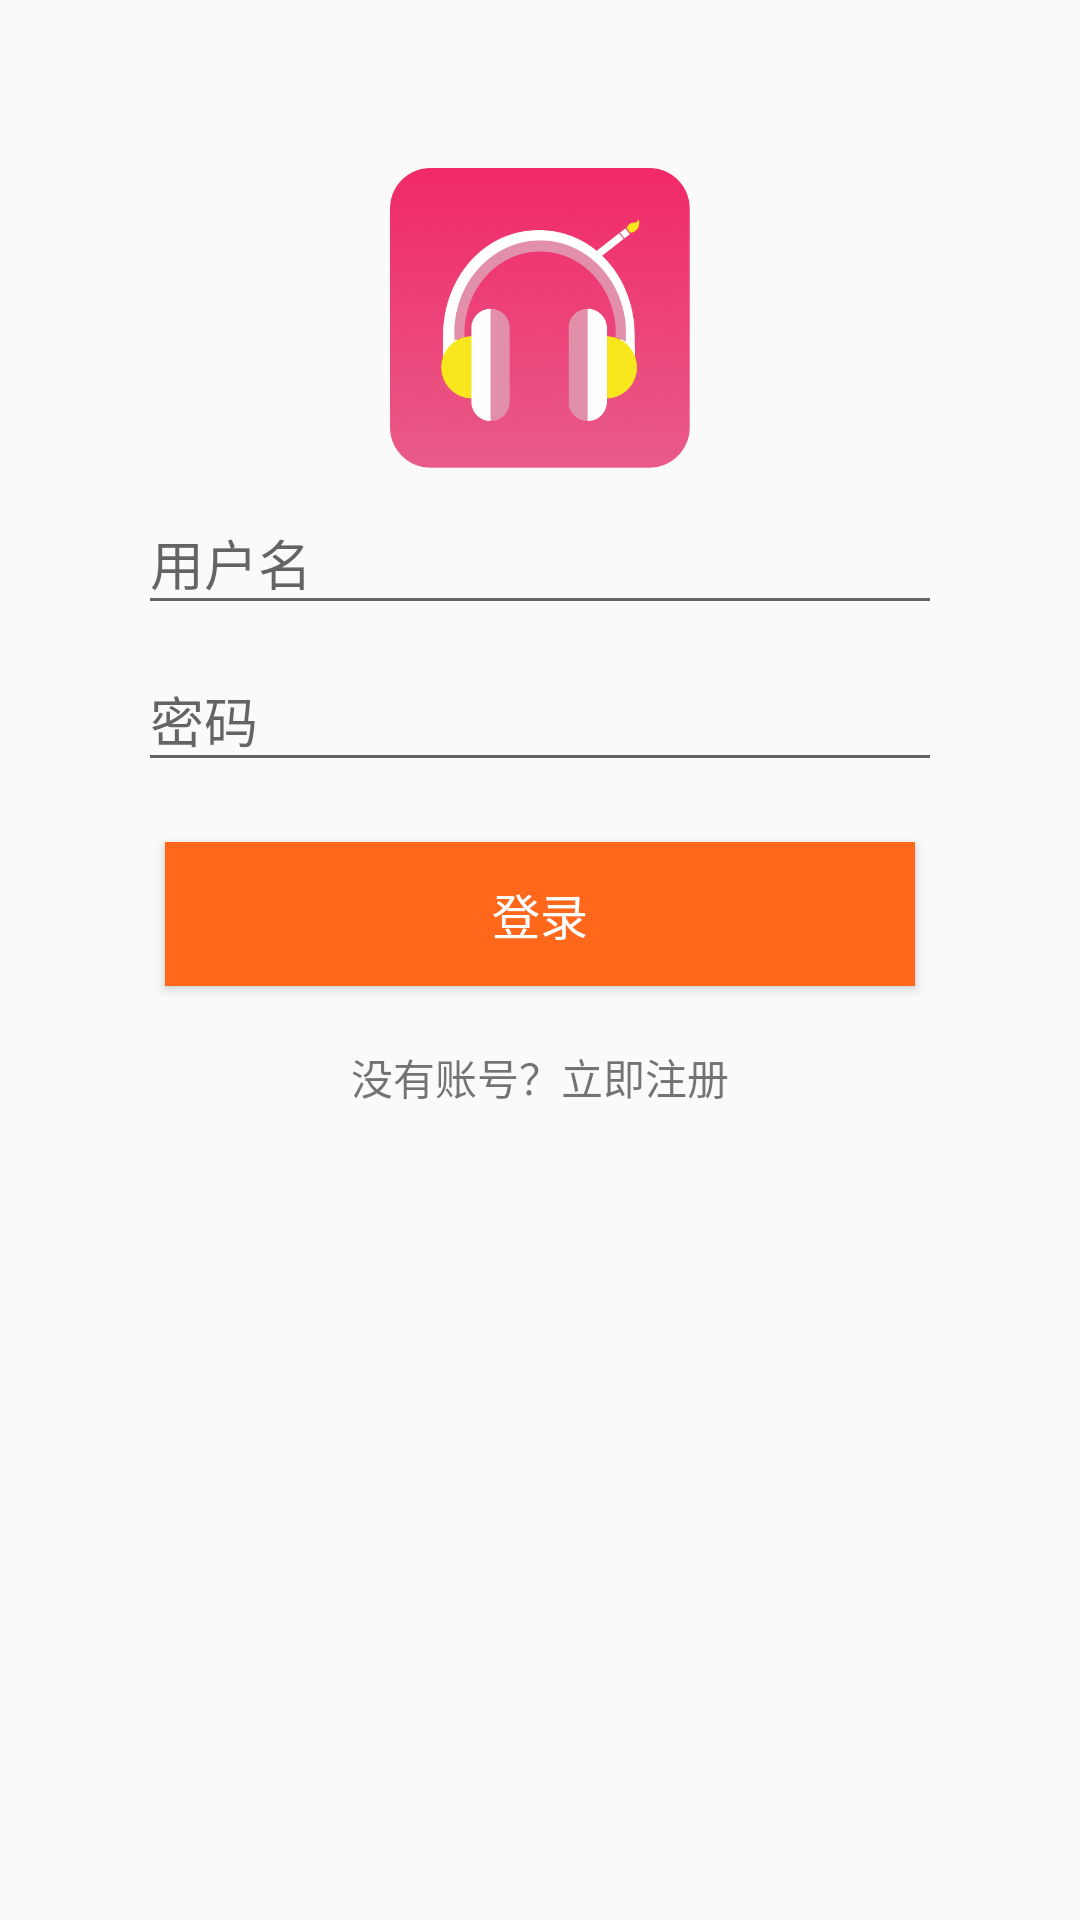

Reconstruct the res/layout file that produces this screen, plus the resources it refers to.
<!-- AndroidManifest.xml: application theme AppTheme -->
<!-- res/layout/activity_login.xml -->
<?xml version="1.0" encoding="utf-8"?>

<LinearLayout xmlns:android="http://schemas.android.com/apk/res/android"
    android:orientation="vertical" android:layout_width="match_parent"
    android:layout_height="match_parent"
    android:id="@+id/login_wrapper"
    android:padding="@dimen/activity_horizontal_margin">

    <RelativeLayout
        android:layout_marginTop="40dp"
        android:layout_width="fill_parent"
        android:layout_height="wrap_content">

        <ImageView
            android:layout_width="100dp"
            android:layout_height="100dp"
            android:layout_centerHorizontal="true"
            android:src="@drawable/appicon"/>

    </RelativeLayout>

    <android.support.design.widget.TextInputLayout
        android:layout_width="match_parent"
        android:layout_height="wrap_content"
        android:paddingLeft="30dp"
        android:paddingRight="30dp">

        <EditText
            android:id="@+id/account"
            android:hint="用户名"
            android:layout_width="match_parent"
            android:layout_height="wrap_content" />

    </android.support.design.widget.TextInputLayout>

    <android.support.design.widget.TextInputLayout
        android:layout_width="match_parent"
        android:layout_height="wrap_content"
        android:paddingLeft="30dp"
        android:paddingRight="30dp">

        <EditText
            android:id="@+id/password"
            android:hint="密码"
            android:inputType="textPassword"
            android:layout_width="match_parent"
            android:layout_height="wrap_content" />

    </android.support.design.widget.TextInputLayout>

    <Button
        android:layout_marginTop="20dp"
        android:id="@+id/submit"
        android:layout_gravity="center"
        android:layout_width="250dp"
        android:layout_height="wrap_content"
        style="@style/ButtonPrimaryColor"
        android:paddingLeft="30dp"
        android:paddingRight="30dp"
        android:text="登录"/>

    <TextView
        android:layout_marginTop="20dp"
        android:id="@+id/jump"
        android:layout_gravity="center"
        android:layout_width="wrap_content"
        android:layout_height="wrap_content"
        android:text="没有账号？立即注册"/>
</LinearLayout>
<!-- resources referenced by this layout -->
<resources>
  <dimen name="activity_horizontal_margin">16dp</dimen>
  <!-- drawable appicon: png bitmap (drawable, 88315 bytes) -->
  <style name="ButtonPrimaryColor">
          <item name="android:layout_width">88dp</item>
          <item name="android:layout_height">48dp</item>
          <item name="android:textColor">@color/white</item>
          <item name="android:textSize">@dimen/txtsize_subhead</item>
          <item name="android:background">@color/themeMain</item>
      </style>
  <style name="AppTheme" parent="Theme.AppCompat.Light.DarkActionBar">
          
          <item name="colorPrimary">@color/colorPrimary</item>
          <item name="colorPrimaryDark">@color/colorPrimaryDark</item>
          <item name="colorAccent">@color/colorAccent</item>
      </style>
  <color name="white">#ffffff</color>
  <dimen name="txtsize_subhead">16sp</dimen>
  <color name="themeMain">#FF671B</color>
  <color name="colorPrimary">#3F51B5</color>
  <color name="colorPrimaryDark">#303F9F</color>
  <color name="colorAccent">#FF4081</color>
</resources>
